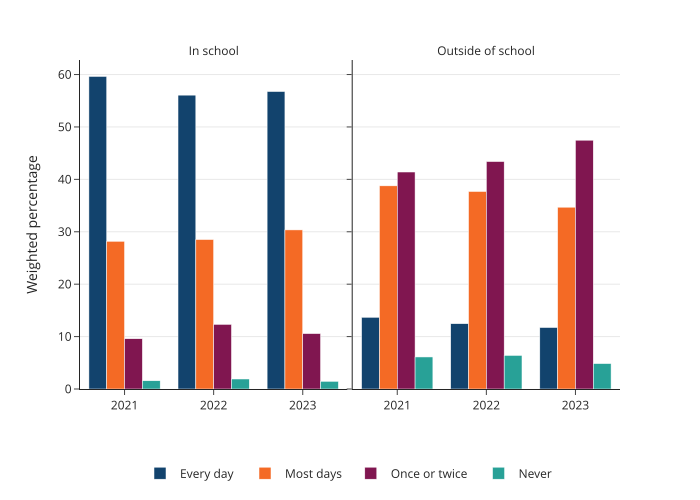

The data file committed next to this chart (first rows):
year, location, frequency, percentage
2021, In school, Every day, 59.64
2021, In school, Most days, 28.18
2021, In school, Once or twice, 9.589
2021, In school, Never, 1.572
2021, In school, Don't know and prefer not to say, 1.018
2022, In school, Every day, 56.07
2022, In school, Most days, 28.52
2022, In school, Once or twice, 12.33
2022, In school, Never, 1.908
2022, In school, Don't know and prefer not to say, 1.176
2023, In school, Every day, 56.76
2023, In school, Most days, 30.35
2023, In school, Once or twice, 10.57
2023, In school, Never, 1.466
2023, In school, Don't know and prefer not to say, 0.854
2021, Outside of school, Every day, 13.68
2021, Outside of school, Most days, 38.76
2021, Outside of school, Once or twice, 41.4
2021, Outside of school, Never, 6.113
2021, Outside of school, Don't know and prefer not to say, 0.03752
2022, Outside of school, Every day, 12.46
2022, Outside of school, Most days, 37.69
2022, Outside of school, Once or twice, 43.4
2022, Outside of school, Never, 6.408
2022, Outside of school, Don't know and prefer not to say, 0.05005
2023, Outside of school, Every day, 11.73
2023, Outside of school, Most days, 34.69
2023, Outside of school, Once or twice, 47.47
2023, Outside of school, Never, 4.849
2023, Outside of school, Don't know and prefer not to say, 1.261
